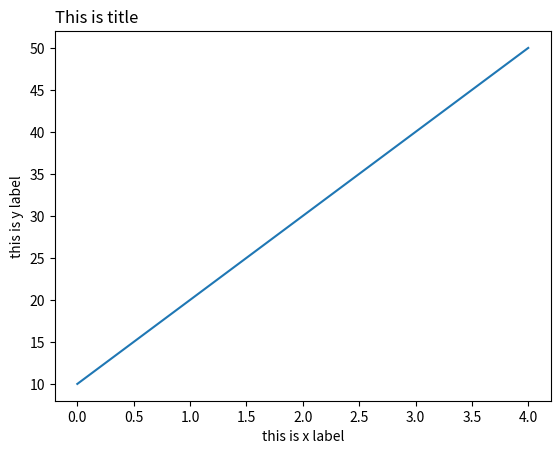

Write the Python code that produced this figure.
import numpy as np 
import matplotlib.pyplot as plt

x = np.array([10,20,30,40,50])

plt.plot(x)

#TITLE POSITIONING
plt.title("This is title" , loc='left')
plt.xlabel("this is x label")
plt.ylabel("this is y label")

plt.show()



